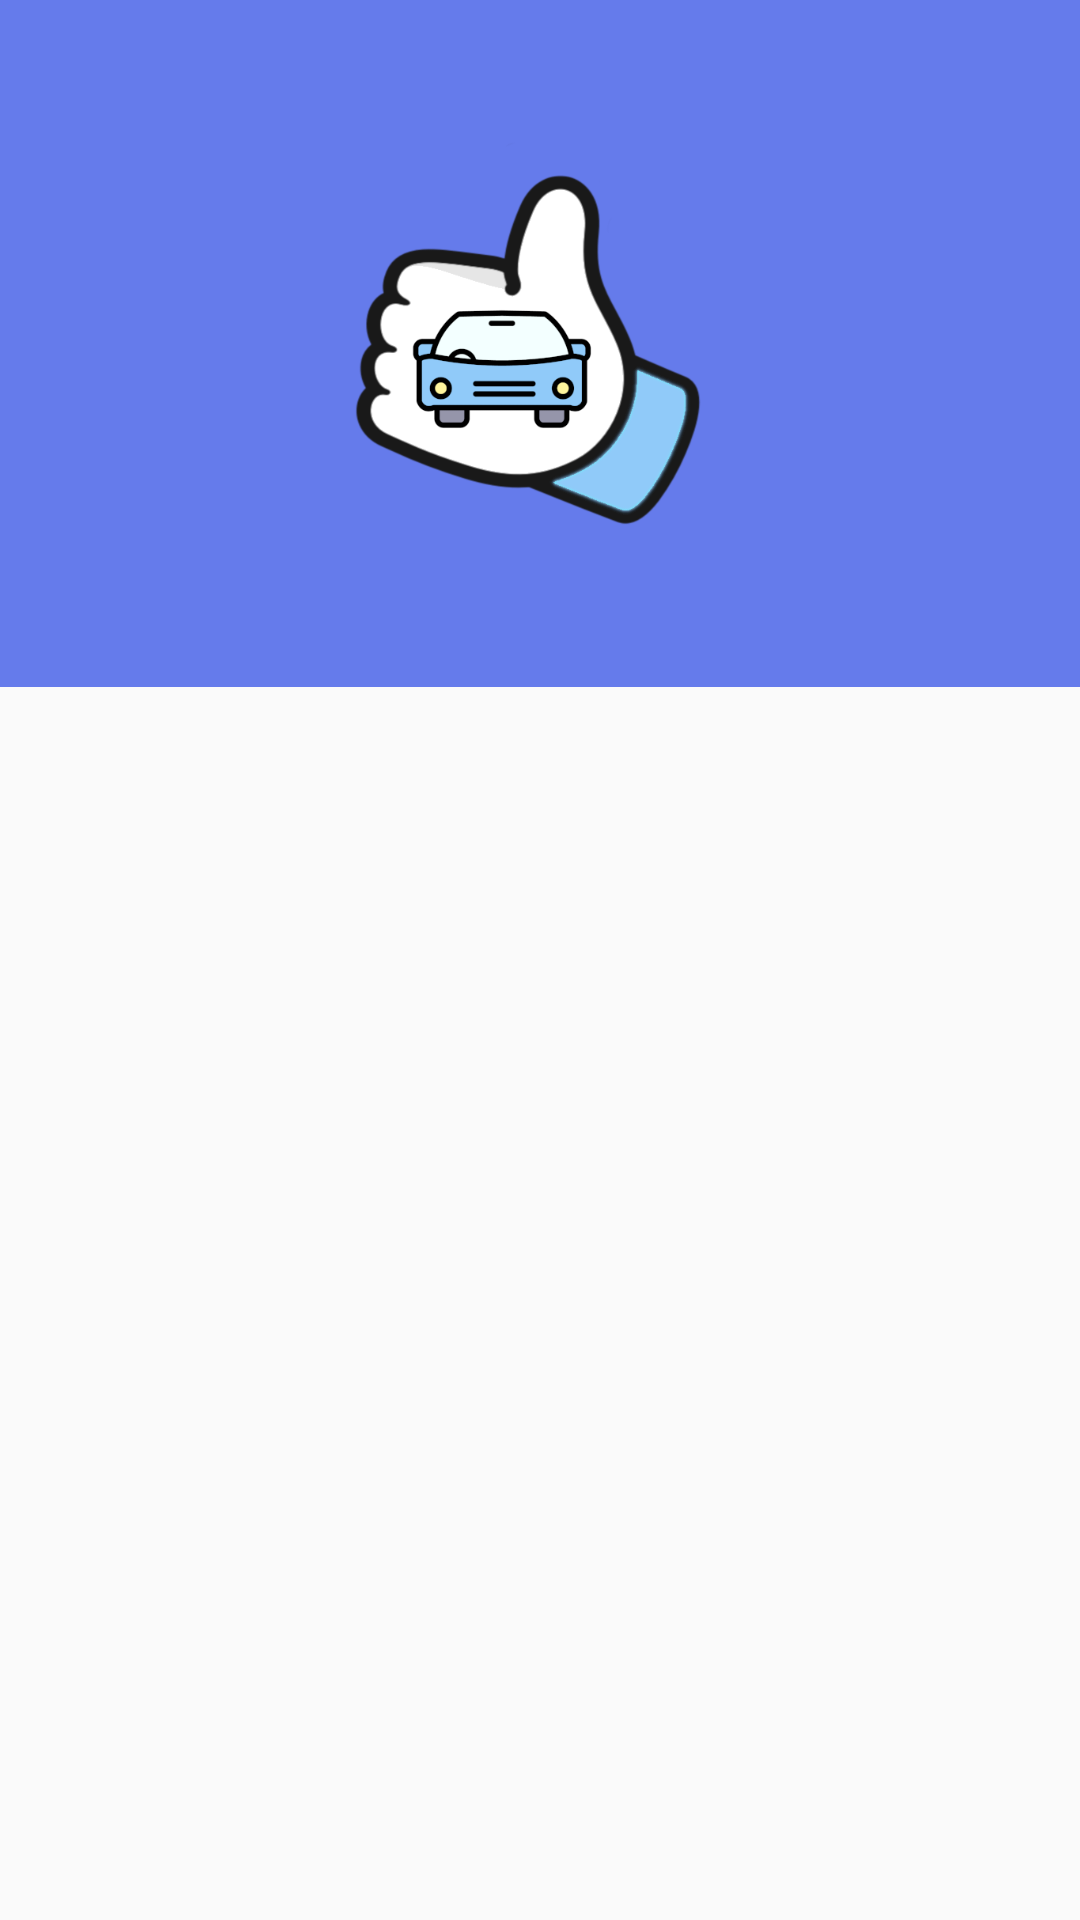

Here is an Android app screen rendered from its layout file. Give the layout XML and the strings, colors and styles it references.
<!-- AndroidManifest.xml: application theme AppTheme -->
<!-- res/layout/home_side_nav.xml -->
<?xml version="1.0" encoding="utf-8"?>
<androidx.constraintlayout.widget.ConstraintLayout
    xmlns:android="http://schemas.android.com/apk/res/android"
    xmlns:app="http://schemas.android.com/apk/res-auto"
    android:layout_width="match_parent"
    android:layout_height="match_parent"
    android:id="@+id/home_nav">

    <androidx.constraintlayout.widget.ConstraintLayout
        android:id="@+id/constraintLayout2"
        android:layout_width="match_parent"
        android:layout_height="229dp"
        android:background="@color/blue"
        app:layout_constraintEnd_toEndOf="parent"
        app:layout_constraintStart_toStartOf="parent"
        app:layout_constraintTop_toTopOf="parent">

        <ImageView
            android:id="@+id/imageView7"
            android:layout_width="200dp"
            android:layout_height="135dp"
            app:layout_constraintBottom_toBottomOf="parent"
            app:layout_constraintEnd_toEndOf="parent"
            app:layout_constraintStart_toStartOf="parent"
            app:layout_constraintTop_toTopOf="parent"
            app:srcCompat="@drawable/carpool_splash"
            android:contentDescription="@string/project_id" />
    </androidx.constraintlayout.widget.ConstraintLayout>

</androidx.constraintlayout.widget.ConstraintLayout>
<!-- resources referenced by this layout -->
<resources>
  <color name="blue">#657BEB</color>
  <!-- drawable carpool_splash: png bitmap (drawable, 55004 bytes) -->
  <style name="AppTheme" parent="Theme.AppCompat.Light.NoActionBar">
          
          <item name="colorPrimary">@color/colorPrimary</item>
          <item name="colorPrimaryDark">@color/colorPrimaryDark</item>
          <item name="colorAccent">@color/colorAccent</item>
          <item name="android:statusBarColor">#00000000</item>
      </style>
  <color name="colorPrimary">#008577</color>
  <color name="colorPrimaryDark">#00574B</color>
  <color name="colorAccent">#FB0000</color>
</resources>
